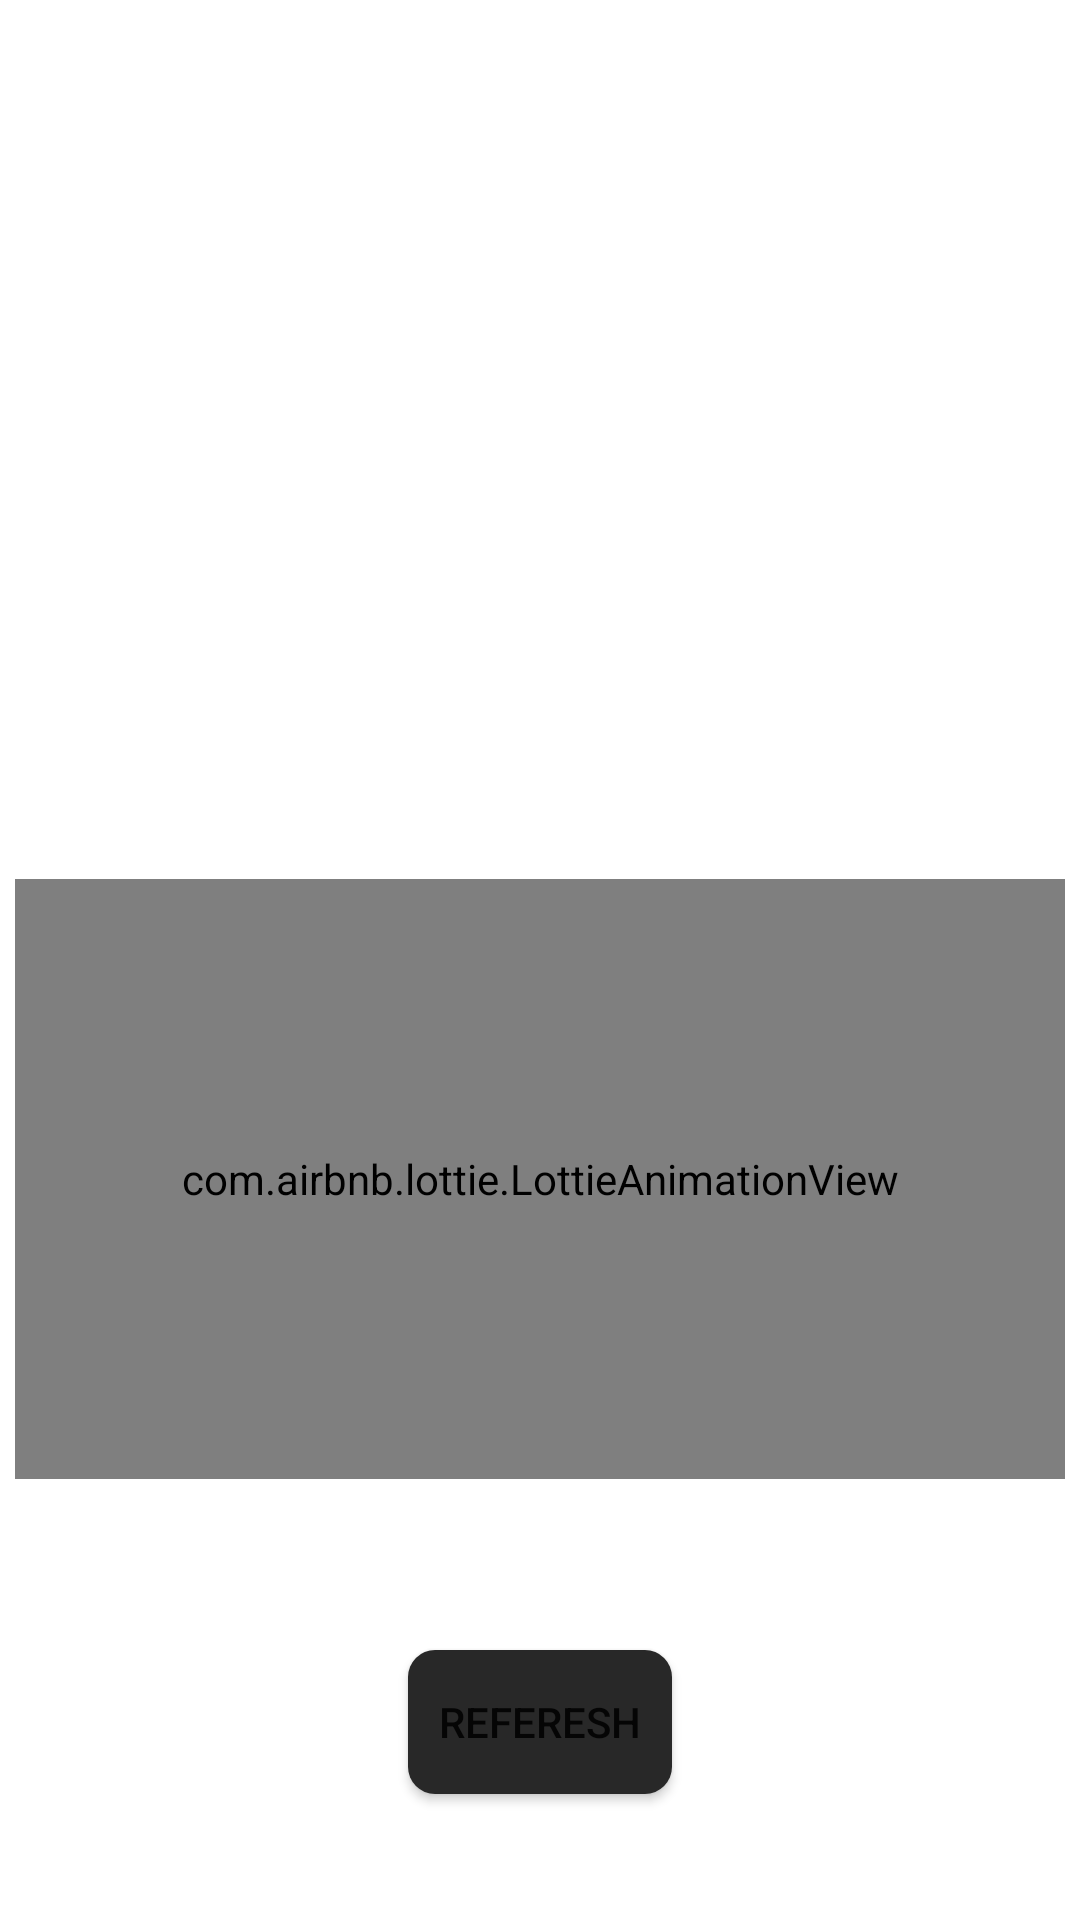

Here is an Android app screen rendered from its layout file. Give the layout XML and the strings, colors and styles it references.
<!-- AndroidManifest.xml: application theme Theme.All_epaper -->
<!-- res/layout/alert_dialog.xml -->
<?xml version="1.0" encoding="utf-8"?>
<RelativeLayout xmlns:android="http://schemas.android.com/apk/res/android"
    android:layout_width="match_parent"
    android:layout_height="match_parent"
    xmlns:app="http://schemas.android.com/apk/res-auto"
    xmlns:tools="http://schemas.android.com/tools">


    <com.airbnb.lottie.LottieAnimationView
        android:id="@+id/animationView"
        android:layout_width="350dp"
        android:layout_height="200dp"
        android:layout_alignParentTop="true"
        android:layout_centerInParent="true"
        android:layout_marginTop="293dp"
        app:lottie_autoPlay="true"
        app:lottie_loop="true"
        app:lottie_rawRes="@raw/data"
        app:lottie_url="REPLACE_JSON_URL" />

    <Button
        android:id="@+id/bt_try_again"
        android:layout_width="wrap_content"
        android:layout_height="wrap_content"
        android:text="Referesh"
        android:background="@drawable/button_back"
        android:layout_centerHorizontal="true"
        android:layout_marginTop="550dp"
        tools:layout_editor_absoluteY="536dp" />

</RelativeLayout>
<!-- resources referenced by this layout -->
<resources>
  <!-- drawable button_back (drawable) -->
  <?xml version="1.0" encoding="utf-8"?>
  <shape xmlns:android="http://schemas.android.com/apk/res/android"
      android:shape="rectangle">
  
          <solid
              android:color="#282828"
         />
  
          <corners
              android:radius="9dp"
              />
  
  </shape>
  <style name="Theme.All_epaper" parent="Theme.MaterialComponents.Light.DarkActionBar">
          
          <item name="colorPrimary">#626262</item>
          <item name="colorPrimaryVariant">#000000</item>
          <item name="colorOnPrimary">@color/white</item>
          
          <item name="colorSecondary">@color/teal_200</item>
          <item name="colorSecondaryVariant">@color/teal_700</item>
          <item name="colorOnSecondary">@color/white</item>
          
          <item name="android:statusBarColor" tools:targetApi="l">?attr/colorPrimaryVariant</item>
          
      </style>
  <color name="white">#FFFFFFFF</color>
  <color name="teal_200">#FF03DAC5</color>
  <color name="teal_700">#FF018786</color>
</resources>
